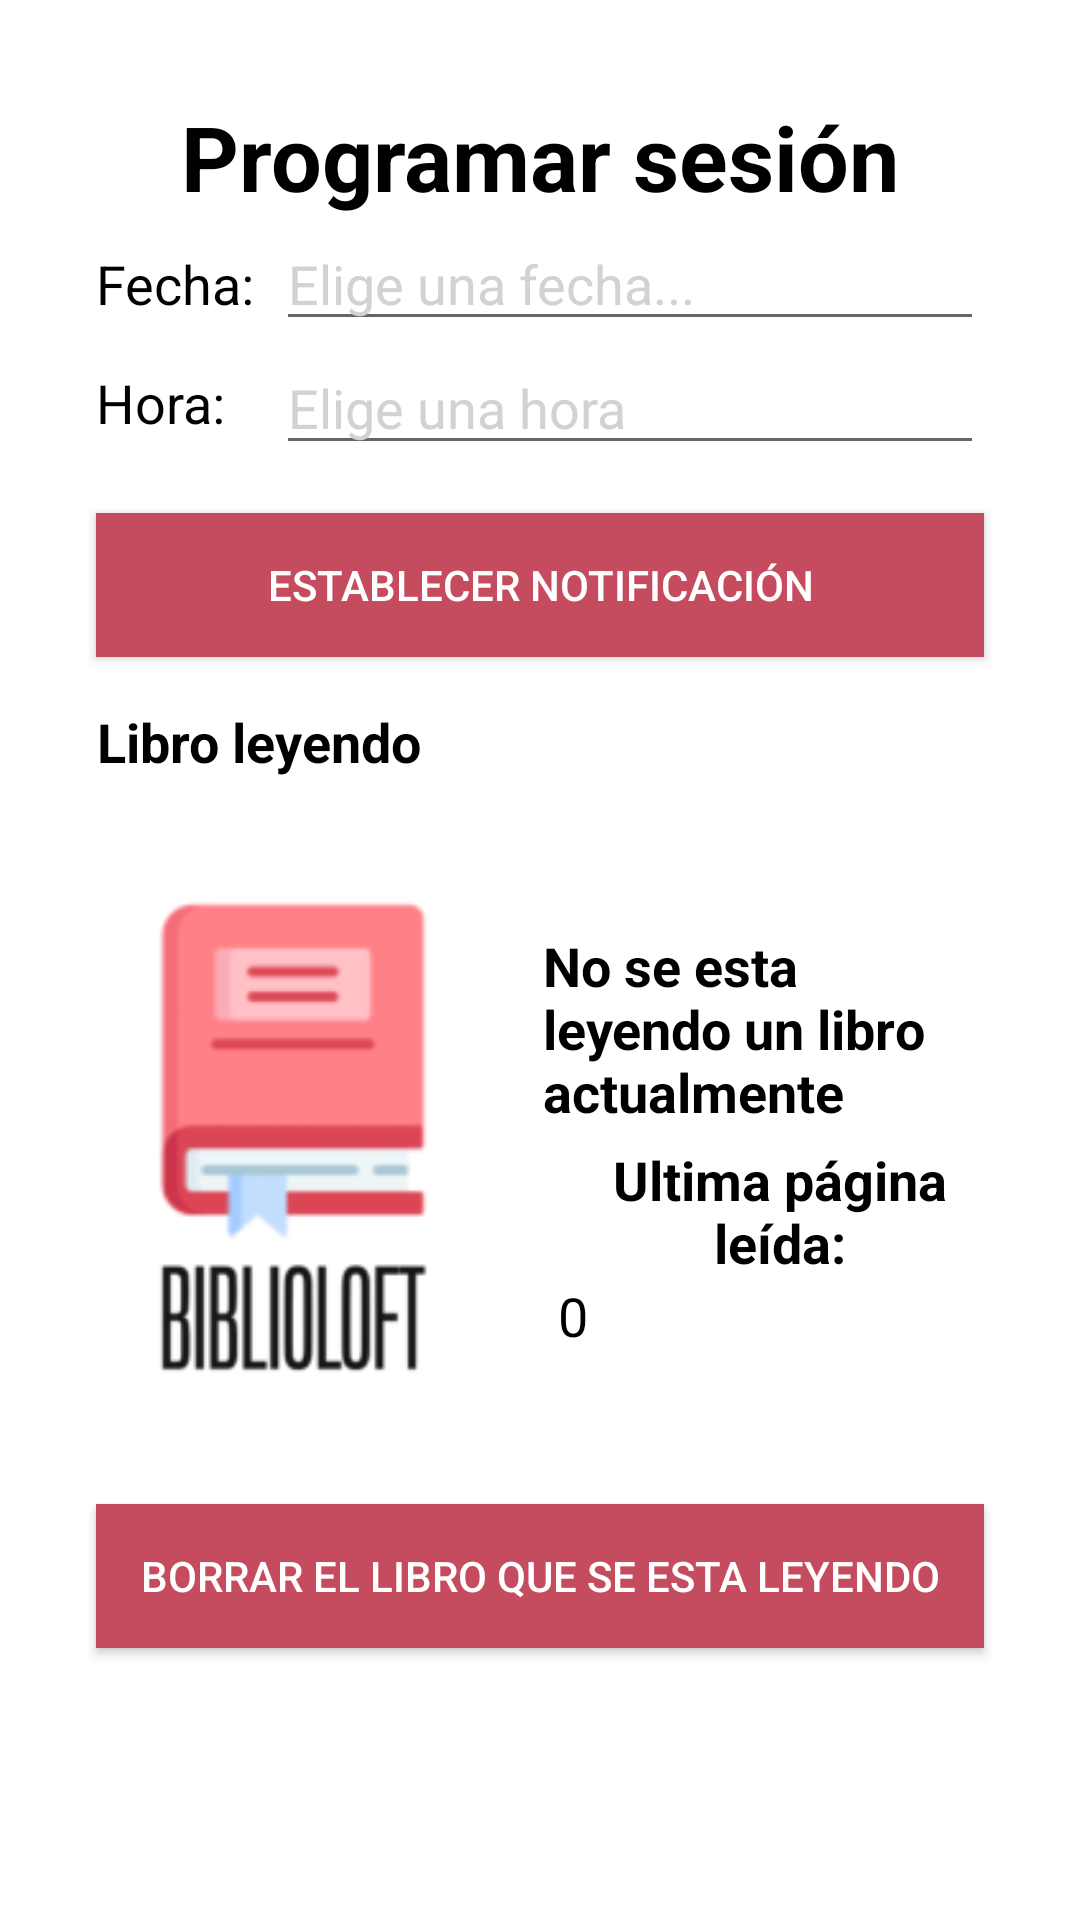

This screen was rendered from an Android layout file. Write that file and the resources it references.
<!-- AndroidManifest.xml: application theme Theme.AppCompat.Light.NoActionBar -->
<!-- res/layout/fragment_programar_sesion.xml -->
<?xml version="1.0" encoding="utf-8"?>
<androidx.constraintlayout.widget.ConstraintLayout xmlns:android="http://schemas.android.com/apk/res/android"
    xmlns:app="http://schemas.android.com/apk/res-auto"
    xmlns:tools="http://schemas.android.com/tools"
    android:layout_width="match_parent"
    android:layout_height="match_parent"
    android:background="@color/white"
    tools:context="com.example.biblioloft.fragmentsUser.ProgramarSesionFragment">

    <TextView
        android:id="@+id/textView4"
        android:layout_width="wrap_content"
        android:layout_height="wrap_content"
        android:layout_gravity="center"
        android:layout_marginStart="32dp"
        android:layout_marginTop="32dp"
        android:layout_marginEnd="32dp"
        android:text="@string/text_ProgramarSesion"
        android:textAlignment="center"
        android:textColor="@color/black"
        android:textSize="30sp"
        android:textStyle="bold"
        app:layout_constraintEnd_toEndOf="parent"
        app:layout_constraintStart_toStartOf="parent"
        app:layout_constraintTop_toTopOf="parent" />

    <LinearLayout
        android:id="@+id/LL_fecha"
        android:layout_width="match_parent"
        android:layout_height="wrap_content"
        android:layout_marginStart="32dp"
        android:layout_marginEnd="32dp"
        android:orientation="horizontal"
        app:layout_constraintTop_toBottomOf="@+id/textView4">

        <TextView
            android:id="@+id/fecha1"
            android:layout_width="60dp"
            android:layout_height="wrap_content"
            android:text="Fecha: "
            android:textColor="@color/black"
            android:textSize="18sp" />

        <EditText
            android:id="@+id/elegir_fecha"
            android:layout_width="match_parent"
            android:layout_height="wrap_content"
            android:hint="Elige una fecha..."
            android:textColorHint="@color/light_white"
            android:textSize="18sp"
            app:layout_constraintStart_toEndOf="@+id/fecha1" />

    </LinearLayout>

    <LinearLayout
        android:id="@+id/LL_hora"
        android:layout_width="match_parent"
        android:layout_height="wrap_content"
        android:layout_marginStart="32dp"
        android:layout_marginEnd="32dp"
        android:orientation="horizontal"
        app:layout_constraintTop_toBottomOf="@+id/LL_fecha">

        <TextView
            android:id="@+id/textView51"
            android:layout_width="60dp"
            android:layout_height="wrap_content"
            android:layout_gravity="center_vertical"
            android:text="@string/programar_hora"
            android:textColor="@color/black"
            android:textSize="18sp" />

        <EditText
            android:id="@+id/elegir_hora"
            android:layout_width="match_parent"
            android:layout_height="wrap_content"
            android:hint="Elige una hora"
            android:textColorHint="@color/light_white"
            android:textSize="18sp" />

    </LinearLayout>

    

    <Button
        android:id="@+id/notification_establecer"
        android:layout_width="match_parent"
        android:layout_height="wrap_content"
        android:layout_marginStart="32dp"
        android:layout_marginTop="16dp"
        android:layout_marginEnd="32dp"
        android:background="@color/background_menu"
        android:padding="5dp"
        android:text="Establecer notificación"
        android:textColor="@color/white"
        app:layout_constraintEnd_toEndOf="parent"
        app:layout_constraintStart_toStartOf="parent"
        app:layout_constraintTop_toBottomOf="@+id/LL_hora" />

    <TextView
        android:id="@+id/book_reading"
        android:layout_width="wrap_content"
        android:layout_height="wrap_content"
        android:layout_gravity="center"
        android:layout_marginStart="32dp"
        android:layout_marginTop="16dp"
        android:text="Libro leyendo"
        android:textAlignment="center"
        android:textColor="@color/black"
        android:textSize="18sp"
        android:textStyle="bold"
        app:layout_constraintStart_toStartOf="parent"
        app:layout_constraintTop_toBottomOf="@+id/notification_establecer" />

    <LinearLayout
        android:id="@+id/LL_libro_leyendo"
        android:layout_width="match_parent"
        android:layout_height="wrap_content"
        android:layout_marginStart="16dp"
        android:layout_marginTop="16dp"
        android:layout_marginEnd="16dp"
        android:background="@color/white"
        android:orientation="horizontal"
        app:layout_constraintEnd_toEndOf="parent"
        app:layout_constraintStart_toStartOf="parent"
        app:layout_constraintTop_toBottomOf="@+id/book_reading">

        <androidx.appcompat.widget.AppCompatImageView
            android:id="@+id/img_libro_leyendo"
            android:layout_width="160dp"
            android:layout_height="200dp"
            android:layout_marginTop="5dp"
            android:layout_marginBottom="5dp"
            android:src="@drawable/logo"
            app:layout_constraintEnd_toEndOf="parent"
            app:layout_constraintStart_toStartOf="parent"
            tools:ignore="MissingConstraints" />

            <LinearLayout
                android:layout_width="match_parent"
                android:layout_height="wrap_content"
                android:orientation="vertical"
                android:layout_marginStart="5dp"
                android:layout_marginEnd="5dp"
                android:layout_gravity="center_vertical">

                <TextView
                    android:id="@+id/leyendo_titulo"
                    android:layout_width="match_parent"
                    android:layout_height="wrap_content"
                    android:layout_marginBottom="5dp"
                    android:text="No se esta leyendo un libro actualmente"
                    android:textColor="@color/black"
                    android:textSize="18sp"
                    android:textStyle="bold"
                    />

                    <TextView
                        android:layout_width="wrap_content"
                        android:layout_height="wrap_content"
                        android:text="Ultima página leída:"
                        android:textAlignment="center"
                        android:textColor="@color/black"
                        android:textSize="18sp"
                        android:textStyle="bold"
                        />

                    <TextView
                        android:id="@+id/leyendo_pagina"
                        android:layout_width="wrap_content"
                        android:layout_height="wrap_content"
                        android:layout_marginStart="5dp"
                        android:text="0"
                        android:textColor="@color/black"
                        android:textSize="18sp"
                        />

            </LinearLayout>

        </LinearLayout>

    <Button
        android:id="@+id/libroleyendo_eliminar"
        android:layout_width="match_parent"
        android:layout_height="wrap_content"
        android:layout_marginStart="32dp"
        android:layout_marginTop="16dp"
        android:layout_marginEnd="32dp"
        android:background="@color/background_menu"
        android:padding="5dp"
        android:text="Borrar el libro que se esta leyendo"
        android:textColor="@color/white"
        app:layout_constraintEnd_toEndOf="parent"
        app:layout_constraintStart_toStartOf="parent"
        app:layout_constraintTop_toBottomOf="@+id/LL_libro_leyendo" />

</androidx.constraintlayout.widget.ConstraintLayout>
<!-- resources referenced by this layout -->
<resources>
  <color name="background_menu">#C54C5E</color>
  <color name="black">#FF000000</color>
  <color name="light_white">#D2D2D2</color>
  <color name="white">#FFFFFFFF</color>
  <!-- drawable input_button (drawable) -->
  <?xml version="1.0" encoding="utf-8"?>
  <shape xmlns:android="http://schemas.android.com/apk/res/android">
  
      <stroke
          android:color="@color/background_app"
          android:backgroundTint="@color/white"
          android:width="3dp"
          ></stroke>
  
      <corners
          android:radius="15dp"
          >
      </corners>
  
  </shape>
  <!-- drawable logo: png bitmap (drawable, 9871 bytes) -->
  <string name="programar_cambiar_hora">Seleccionar hora</string>
  <string name="programar_hora">Hora: </string>
  <string name="text_ProgramarSesion">Programar sesión</string>
  <color name="background_app">#D66474</color>
</resources>
